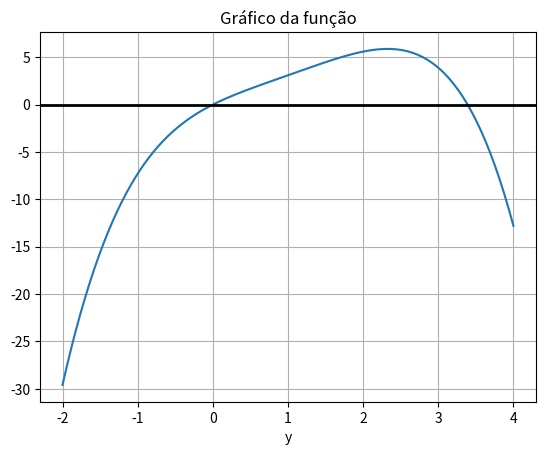

Python code for this plot:
import numpy as np
import matplotlib.pyplot as plt

def f(x):
    return 4*x - 1.8*x**2 + 1.2 * x**3 - 0.3*x**4

x = np.linspace (-2,4,100)
y = f(x)

plt.plot(x,y)
plt.grid()
plt.title("Gráfico da função")
plt.xlabel("x")
plt.xlabel("y")
plt.axhline(0, color='black', lw=2)
plt.show()
